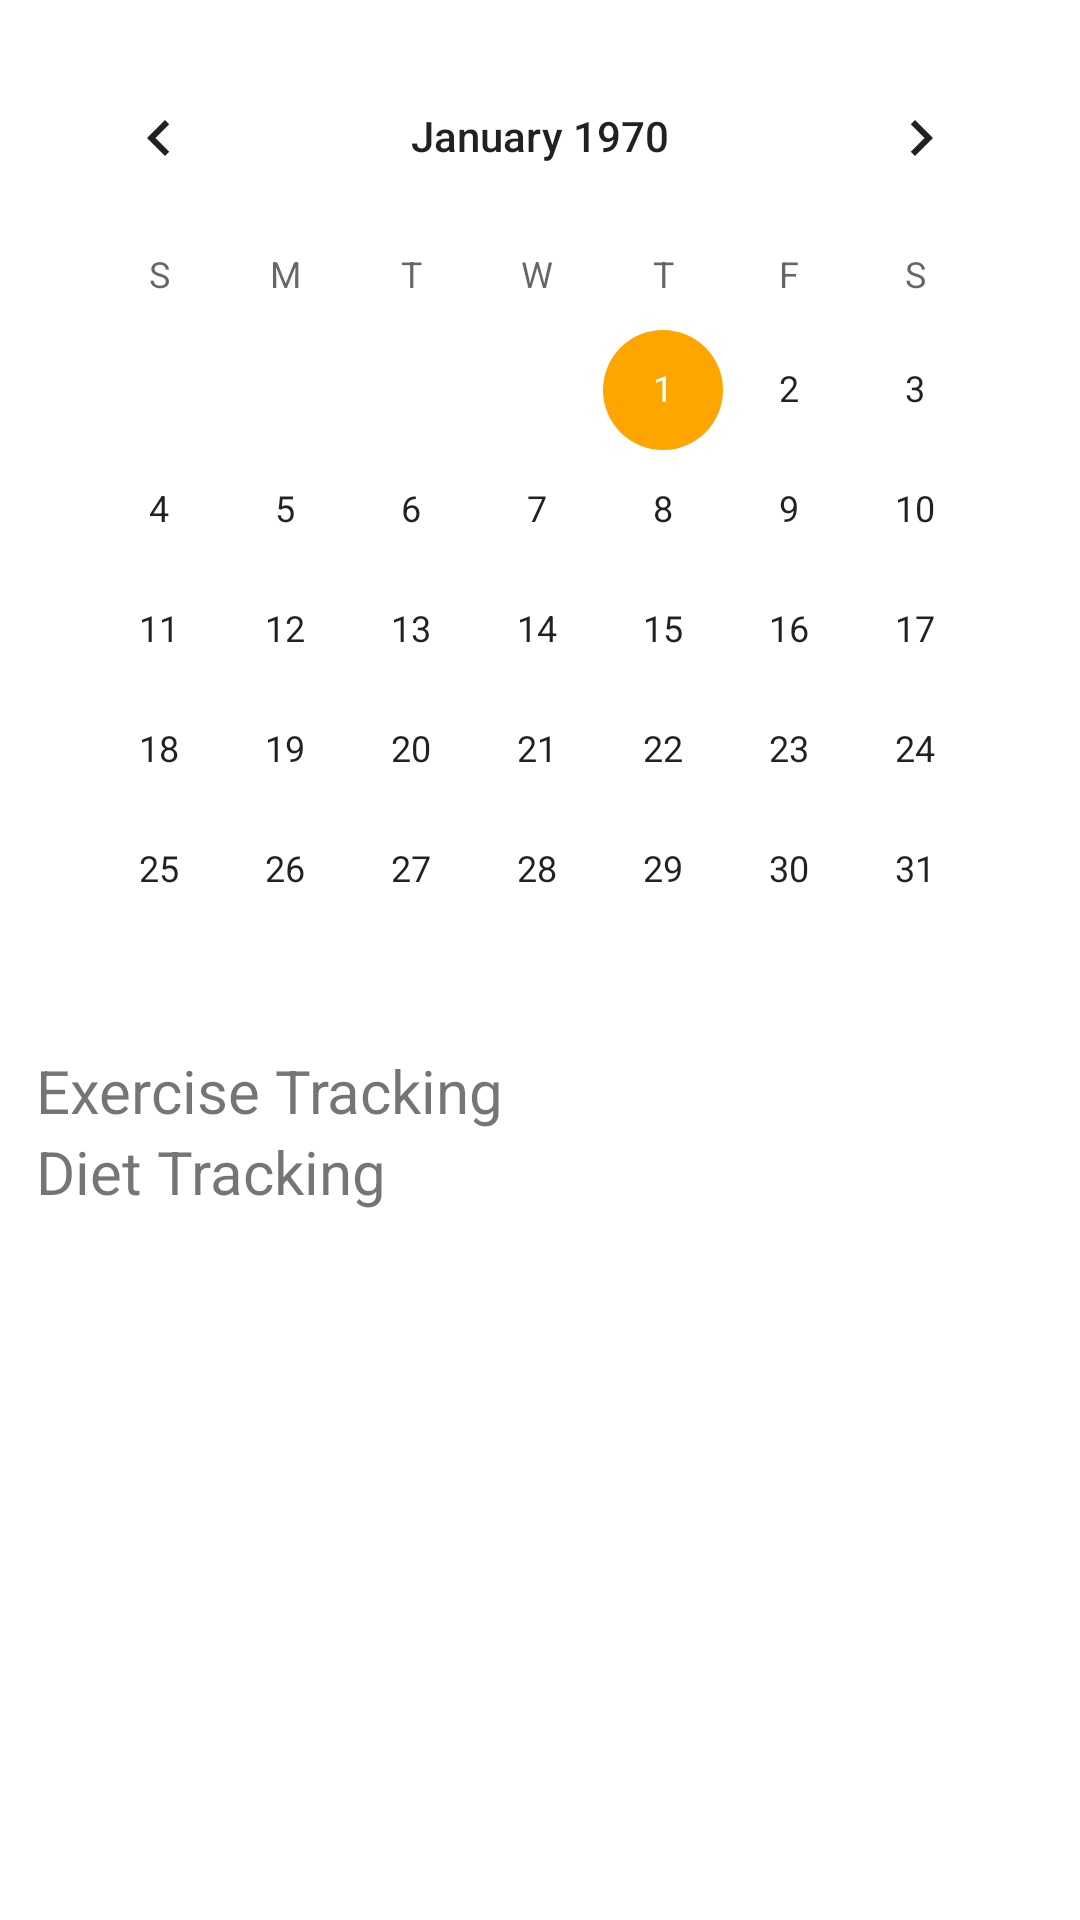

The Android layout XML behind this screen, and the referenced resources:
<!-- AndroidManifest.xml: application theme Theme.WeFit -->
<!-- res/layout/fragment_calendar.xml -->
<?xml version="1.0" encoding="utf-8"?>
<androidx.constraintlayout.widget.ConstraintLayout xmlns:android="http://schemas.android.com/apk/res/android"
    xmlns:tools="http://schemas.android.com/tools"
    android:layout_width="match_parent"
    android:layout_height="match_parent"
    xmlns:app="http://schemas.android.com/apk/res-auto"
    tools:context=".CalendarFragment"
    android:padding="12dp">

    <CalendarView
        android:id="@+id/cvCalendar"
        android:layout_width="wrap_content"
        android:layout_height="wrap_content"
        app:layout_constraintTop_toTopOf="parent"
        app:layout_constraintStart_toStartOf="parent"
        app:layout_constraintEnd_toEndOf="parent"
        />
    <TextView
        app:layout_constraintTop_toBottomOf="@+id/cvCalendar"
        app:layout_constraintStart_toStartOf="parent"
        android:id="@+id/tvExercise"
        android:text="Exercise Tracking"
        android:layout_width="wrap_content"
        android:layout_height="wrap_content"
        android:textSize="20sp"
        />
    <androidx.recyclerview.widget.RecyclerView
        android:id="@+id/rvActivities"
        android:layout_width="fill_parent"
        android:layout_height="wrap_content"
        android:layout_marginStart="20dp"
        app:layout_constraintTop_toBottomOf="@+id/tvExercise"
        app:layout_constraintStart_toStartOf="parent"
        app:layout_constraintEnd_toEndOf="parent"
        app:layoutManager="androidx.recyclerview.widget.LinearLayoutManager"
        tools:listitem="@layout/item_activity"
        />
    <TextView
        android:id="@+id/tvDiet"
        app:layout_constraintTop_toBottomOf="@+id/rvActivities"
        app:layout_constraintStart_toStartOf="parent"
        android:layout_width="wrap_content"
        android:layout_height="wrap_content"
        android:text="Diet Tracking"
        android:textSize="20sp"
        />
    <androidx.recyclerview.widget.RecyclerView
        android:id="@+id/rvDiets"
        android:layout_width="fill_parent"
        android:layout_height="wrap_content"
        android:layout_marginStart="20dp"
        app:layout_constraintTop_toBottomOf="@+id/tvDiet"
        app:layout_constraintStart_toStartOf="parent"
        app:layout_constraintEnd_toEndOf="parent"
        app:layoutManager="androidx.recyclerview.widget.LinearLayoutManager"
        tools:listitem="@layout/item_diet"
        />
</androidx.constraintlayout.widget.ConstraintLayout>
<!-- res/layout/item_activity.xml (included above) -->
<?xml version="1.0" encoding="utf-8"?>
<LinearLayout xmlns:android="http://schemas.android.com/apk/res/android"
    android:orientation="horizontal" android:layout_width="match_parent"
    android:layout_height="wrap_content"

    android:id="@+id/itemActivityRoot">
    <TextView
        android:id="@+id/tvName"
        android:text="TEST"
        android:layout_width="wrap_content"
        android:layout_weight="2"
        android:textStyle="bold"
        android:layout_height="wrap_content"/>
    <TextView
        android:id="@+id/tvCalories"
        android:text="TEST"
        android:layout_width="wrap_content"
        android:layout_weight="1"
        android:layout_height="wrap_content"/>
    <TextView
        android:id="@+id/tvDuration"
        android:text="TEST"
        android:layout_width="wrap_content"
        android:layout_weight="1"
        android:layout_height="wrap_content"/>
</LinearLayout>
<!-- res/layout/item_diet.xml (included above) -->
<?xml version="1.0" encoding="utf-8"?>
<LinearLayout xmlns:android="http://schemas.android.com/apk/res/android"
    android:orientation="horizontal" android:layout_width="match_parent"
    android:layout_height="wrap_content"

    android:id="@+id/itemDietRoot">
    <TextView
        android:id="@+id/tvName"
        android:text="DIET"
        android:layout_width="wrap_content"
        android:textSize="16sp"
        android:layout_weight="2"
        android:textStyle="bold"
        android:layout_height="wrap_content"/>
    <TextView
        android:id="@+id/tvCalories"
        android:text="DIET"
        android:layout_width="wrap_content"
        android:textSize="16sp"
        android:layout_weight="1"
        android:layout_height="wrap_content"/>
</LinearLayout>
<!-- resources referenced by this layout -->
<resources>
  <style name="Theme.WeFit" parent="Theme.MaterialComponents.DayNight.DarkActionBar">
          
          <item name="colorPrimary">@color/orange_200</item>
          <item name="colorPrimaryVariant">@color/orange_700</item>
          <item name="colorOnPrimary">@color/white</item>
          
          <item name="colorSecondary">@color/orange_200</item>
          <item name="colorSecondaryVariant">@color/orange_700</item>
          <item name="colorOnSecondary">@color/black</item>
          
          <item name="android:statusBarColor" tools:targetApi="l">?attr/colorPrimaryVariant</item>
          
      </style>
  <color name="orange_200">#FFA500</color>
  <color name="orange_700">#FFA500</color>
  <color name="white">#FFFFFFFF</color>
  <color name="black">#FF000000</color>
</resources>
